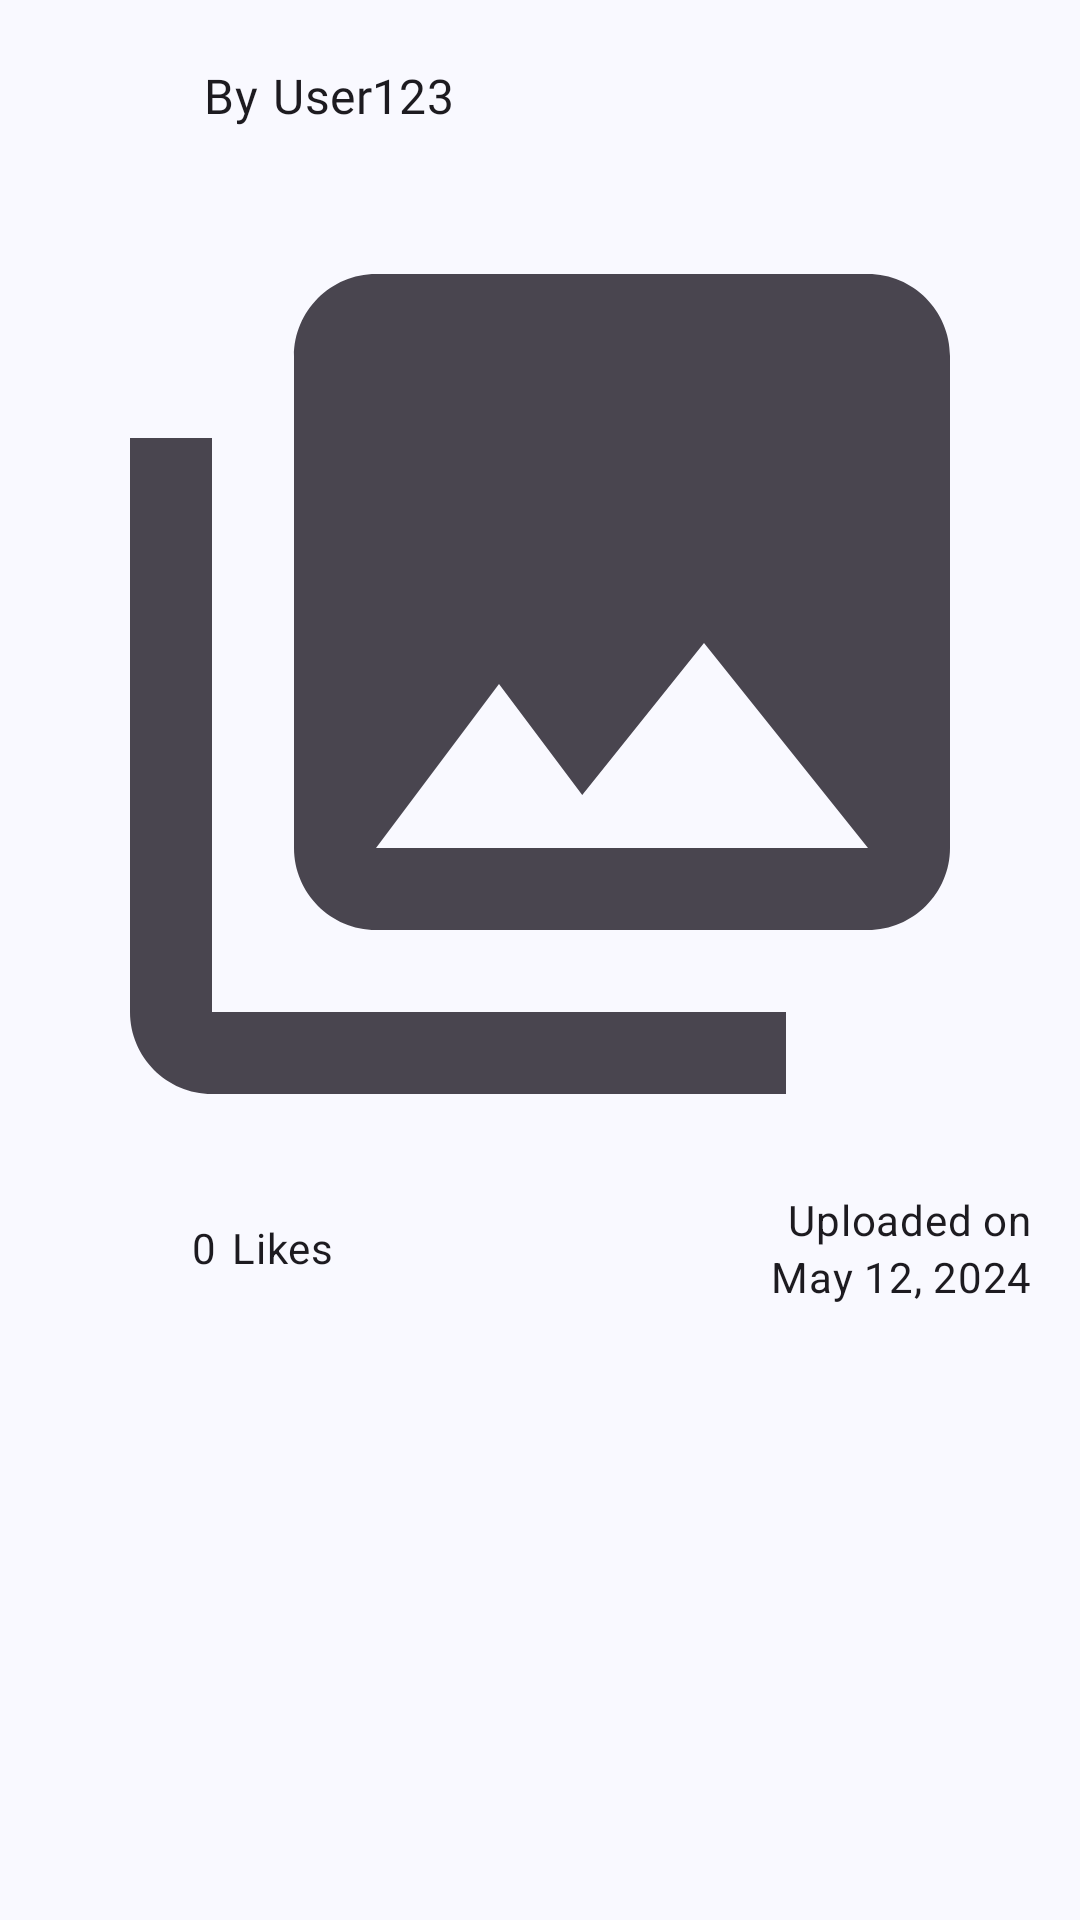

Produce the Android XML layout that renders to this screen, including the resource entries it uses.
<!-- AndroidManifest.xml: application theme Theme.ShareIt -->
<!-- res/layout/fragment_image_details.xml -->
<?xml version="1.0" encoding="utf-8"?>
<androidx.constraintlayout.widget.ConstraintLayout xmlns:android="http://schemas.android.com/apk/res/android"
    xmlns:app="http://schemas.android.com/apk/res-auto"
    xmlns:tools="http://schemas.android.com/tools"
    android:layout_width="match_parent"
    android:layout_height="match_parent"
    android:paddingHorizontal="@dimen/activity_horizontal_margin"
    tools:context=".view.album.image.ImageDetailsFragment">

    <LinearLayout
        android:id="@+id/user_layout"
        android:layout_width="match_parent"
        android:layout_height="wrap_content"
        android:gravity="center_vertical"
        android:orientation="horizontal"
        app:layout_constraintEnd_toEndOf="parent"
        app:layout_constraintStart_toStartOf="parent"
        app:layout_constraintTop_toTopOf="parent">

        <ImageView
            android:id="@+id/userImage"
            android:layout_width="@dimen/profile_image_size"
            android:layout_height="@dimen/profile_image_size"
            android:layout_marginVertical="@dimen/participants_image_end_margin"
            android:layout_marginEnd="@dimen/participants_image_end_margin"
            android:contentDescription="@string/author_profile_image_desc"
            android:src="@drawable/ic_person_24" />

        <TextView
            android:id="@+id/byLabel"
            style="?attr/textAppearanceTitleMedium"
            android:layout_width="wrap_content"
            android:layout_height="wrap_content"
            android:layout_marginEnd="@dimen/text_margin"
            android:text="@string/label_by" />

        <TextView
            android:id="@+id/userName"
            style="?attr/textAppearanceTitleMedium"
            android:layout_width="0dp"
            android:layout_height="wrap_content"
            android:layout_weight="1"
            android:text="User123"
            tools:ignore="HardcodedText" />

        <Button
            android:id="@+id/btMoreOptions"
            style="?attr/materialIconButtonStyle"
            android:layout_width="wrap_content"
            android:layout_height="wrap_content"
            android:contentDescription="@string/more_options_btn_desc"
            app:icon="@drawable/ic_more_vert_24"
            app:iconTint="?attr/colorControlNormal" />
    </LinearLayout>

    <ImageView
        android:id="@+id/image"
        android:layout_width="0dp"
        android:layout_height="wrap_content"
        android:adjustViewBounds="true"
        android:contentDescription="@string/upload_image_desc"
        android:scaleType="fitCenter"
        app:layout_constrainedHeight="true"
        app:layout_constraintBottom_toTopOf="@id/details_layout"
        app:layout_constraintEnd_toEndOf="parent"
        app:layout_constraintStart_toStartOf="parent"
        app:layout_constraintTop_toBottomOf="@id/user_layout"
        app:layout_constraintVertical_bias="0"
        app:layout_constraintVertical_chainStyle="packed"
        app:srcCompat="@drawable/ic_menu_gallery" />

    <LinearLayout
        android:id="@+id/details_layout"
        android:layout_width="match_parent"
        android:layout_height="wrap_content"
        android:layout_marginBottom="@dimen/activity_vertical_margin"
        android:orientation="horizontal"
        app:layout_constraintBottom_toBottomOf="parent"
        app:layout_constraintEnd_toEndOf="parent"
        app:layout_constraintStart_toStartOf="parent"
        app:layout_constraintTop_toBottomOf="@+id/image"
        app:layout_constraintVertical_bias="0">

        <CheckBox
            android:id="@+id/likeBtn"
            android:layout_width="wrap_content"
            android:layout_height="wrap_content"
            android:button="@drawable/sl_like_24"
            android:contentDescription="@string/like_switch_btn_desc" />

        <TextView
            android:id="@+id/numLikes"
            style="?attr/textAppearanceBodyMedium"
            android:layout_width="wrap_content"
            android:layout_height="wrap_content"
            android:text="0"
            tools:ignore="HardcodedText" />

        <TextView
            android:id="@+id/likesLabel"
            style="?attr/textAppearanceBodyMedium"
            android:layout_width="wrap_content"
            android:layout_height="wrap_content"
            android:layout_marginStart="@dimen/text_margin"
            android:text="@string/label_likes" />

        <LinearLayout
            android:layout_width="0dp"
            android:layout_height="wrap_content"
            android:layout_gravity="center_vertical"
            android:layout_weight="1"
            android:gravity="end"
            android:orientation="vertical">

            <TextView
                android:id="@+id/uploadedLabel"
                style="?attr/textAppearanceBodyMedium"
                android:layout_width="wrap_content"
                android:layout_height="wrap_content"
                android:text="@string/label_upload_date" />

            <TextView
                android:id="@+id/dateUpload"
                style="?attr/textAppearanceBodyMedium"
                android:layout_width="wrap_content"
                android:layout_height="wrap_content"
                android:text="May 12, 2024"
                tools:ignore="HardcodedText" />

        </LinearLayout>
    </LinearLayout>

</androidx.constraintlayout.widget.ConstraintLayout>
<!-- resources referenced by this layout -->
<resources>
  <dimen name="activity_horizontal_margin">16dp</dimen>
  <dimen name="activity_vertical_margin">16dp</dimen>
  <dimen name="participants_image_end_margin">12dp</dimen>
  <dimen name="profile_image_size">40dp</dimen>
  <dimen name="text_margin">5dp</dimen>
  <string name="author_profile_image_desc">Image\'s author profile picture</string>
  <string name="label_by">By</string>
  <string name="label_likes">Likes</string>
  <string name="label_upload_date">Uploaded on</string>
  <string name="like_switch_btn_desc">Switch your like/unlike state on this image</string>
  <string name="more_options_btn_desc">Display more options about the image</string>
  <string name="upload_image_desc">Image uploaded to the album</string>
  <color name="md_theme_primary">#415F91</color>
  <color name="md_theme_onPrimary">#FFFFFF</color>
  <color name="md_theme_primaryContainer">#D6E3FF</color>
  <color name="md_theme_onPrimaryContainer">#001B3E</color>
  <color name="md_theme_secondary">#565F71</color>
  <color name="md_theme_onSecondary">#FFFFFF</color>
  <color name="md_theme_secondaryContainer">#DAE2F9</color>
  <color name="md_theme_onSecondaryContainer">#131C2B</color>
  <color name="md_theme_tertiary">#705575</color>
  <color name="md_theme_onTertiary">#FFFFFF</color>
  <color name="md_theme_tertiaryContainer">#FAD8FD</color>
  <color name="md_theme_onTertiaryContainer">#28132E</color>
  <color name="md_theme_error">#BA1A1A</color>
  <color name="md_theme_onError">#FFFFFF</color>
  <color name="md_theme_errorContainer">#FFDAD6</color>
  <color name="md_theme_onErrorContainer">#410002</color>
  <color name="md_theme_background">#F9F9FF</color>
  <color name="md_theme_onBackground">#191C20</color>
  <color name="md_theme_surface">#F9F9FF</color>
  <color name="md_theme_onSurface">#191C20</color>
  <color name="md_theme_surfaceVariant">#E0E2EC</color>
  <color name="md_theme_onSurfaceVariant">#44474E</color>
  <color name="md_theme_outline">#74777F</color>
  <color name="md_theme_outlineVariant">#C4C6D0</color>
  <color name="md_theme_inverseSurface">#2E3036</color>
  <color name="md_theme_inverseOnSurface">#F0F0F7</color>
  <color name="md_theme_inversePrimary">#AAC7FF</color>
  <color name="md_theme_primaryFixed">#D6E3FF</color>
  <color name="md_theme_onPrimaryFixed">#001B3E</color>
  <color name="md_theme_primaryFixedDim">#AAC7FF</color>
  <color name="md_theme_onPrimaryFixedVariant">#284777</color>
  <color name="md_theme_secondaryFixed">#DAE2F9</color>
  <color name="md_theme_onSecondaryFixed">#131C2B</color>
  <color name="md_theme_secondaryFixedDim">#BEC6DC</color>
  <color name="md_theme_onSecondaryFixedVariant">#3E4759</color>
  <color name="md_theme_tertiaryFixed">#FAD8FD</color>
  <color name="md_theme_onTertiaryFixed">#28132E</color>
  <color name="md_theme_tertiaryFixedDim">#DDBCE0</color>
  <color name="md_theme_onTertiaryFixedVariant">#573E5C</color>
  <color name="md_theme_surfaceDim">#D9D9E0</color>
  <color name="md_theme_surfaceBright">#F9F9FF</color>
  <color name="md_theme_surfaceContainerLowest">#FFFFFF</color>
  <color name="md_theme_surfaceContainerLow">#F3F3FA</color>
  <color name="md_theme_surfaceContainer">#EDEDF4</color>
  <color name="md_theme_surfaceContainerHigh">#E7E8EE</color>
  <color name="md_theme_surfaceContainerHighest">#E2E2E9</color>
  <color name="colorCustomColor1">#5F5790</color>
  <color name="colorOnCustomColor1">#FFFFFF</color>
  <color name="colorCustomColor1Container">#E5DEFF</color>
  <color name="colorOnCustomColor1Container">#1B1149</color>
  <style name="TextAppearance.App.TitleSmall" parent="TextAppearance.Material3.TitleSmall">
          <item name="fontFamily">@font/rubik</item>
          <item name="android:fontFamily">@font/rubik</item>
      </style>
  <style name="TextAppearance.App.BodyLarge" parent="TextAppearance.Material3.BodyLarge">
          <item name="fontFamily">@font/rubik</item>
          <item name="android:fontFamily">@font/rubik</item>
      </style>
</resources>
